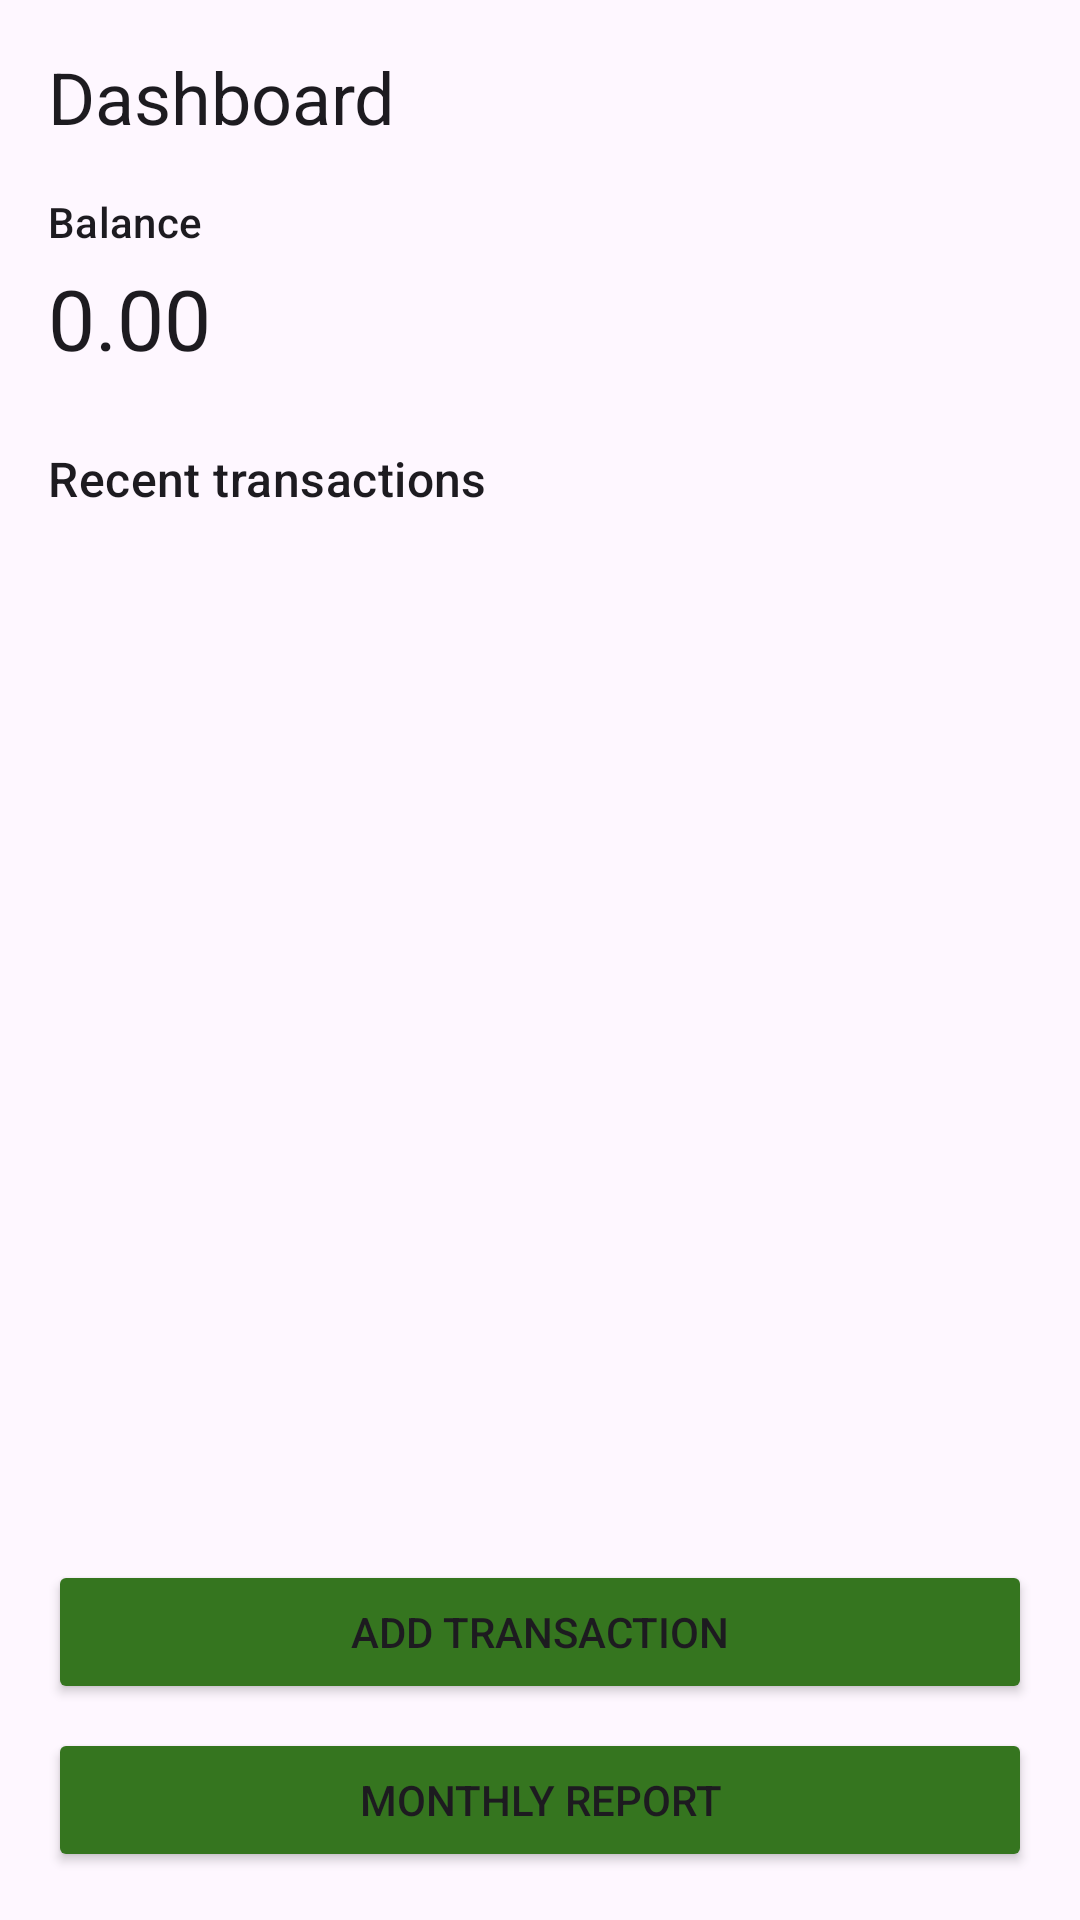

Android layout source for this screen:
<!-- AndroidManifest.xml: application theme Theme.BalanceMyFinance -->
<!-- res/layout/activity_dashboard.xml -->
<?xml version="1.0" encoding="utf-8"?>
<LinearLayout xmlns:android="http://schemas.android.com/apk/res/android"
    xmlns:tools="http://schemas.android.com/tools"
    android:id="@+id/dashboard_root"
    android:layout_width="match_parent"
    android:layout_height="match_parent"
    android:orientation="vertical"
    android:padding="16dp"
    tools:context=".DashboardActivity">

    <TextView
        android:layout_width="wrap_content"
        android:layout_height="wrap_content"
        android:text="@string/dashboard_title"
        android:textAppearance="?attr/textAppearanceHeadlineSmall" />

    <TextView
        android:layout_width="wrap_content"
        android:layout_height="wrap_content"
        android:layout_marginTop="16dp"
        android:text="@string/balance_label"
        android:textAppearance="?attr/textAppearanceLabelLarge" />

    <TextView
        android:id="@+id/text_balance"
        android:layout_width="wrap_content"
        android:layout_height="wrap_content"
        android:layout_marginTop="4dp"
        android:text="0.00"
        android:textAppearance="?attr/textAppearanceHeadlineMedium"
        tools:text="1,250.00" />

    <TextView
        android:layout_width="wrap_content"
        android:layout_height="wrap_content"
        android:layout_marginTop="24dp"
        android:text="@string/recent_transactions"
        android:textAppearance="?attr/textAppearanceTitleMedium" />

    <TextView
        android:id="@+id/text_empty"
        android:layout_width="match_parent"
        android:layout_height="wrap_content"
        android:layout_marginTop="8dp"
        android:text="@string/no_transactions"
        android:visibility="gone"
        tools:visibility="visible" />

    <ListView
        android:id="@+id/list_recent_transactions"
        android:layout_width="match_parent"
        android:layout_height="0dp"
        android:layout_marginTop="8dp"
        android:layout_weight="1" />

    <Button
        android:id="@+id/btn_add_transaction"
        android:layout_width="match_parent"
        android:layout_height="wrap_content"
        android:layout_marginTop="8dp"
        android:text="@string/btn_add_transaction"
        android:backgroundTint="@color/green"/>

    <Button
        android:id="@+id/btn_monthly_report"
        android:layout_width="match_parent"
        android:layout_height="wrap_content"
        android:layout_marginTop="8dp"
        android:text="@string/btn_monthly_report"
        android:backgroundTint="@color/green"/>

</LinearLayout>
<!-- resources referenced by this layout -->
<resources>
  <color name="green">#35751F</color>
  <string name="balance_label">Balance</string>
  <string name="btn_add_transaction">Add transaction</string>
  <string name="btn_monthly_report">Monthly report</string>
  <string name="dashboard_title">Dashboard</string>
  <string name="no_transactions">No transactions yet</string>
  <string name="recent_transactions">Recent transactions</string>
  <style name="Theme.BalanceMyFinance" parent="Base.Theme.BalanceMyFinance" />
  <style name="Base.Theme.BalanceMyFinance" parent="Theme.Material3.DayNight.NoActionBar">
          
          
      </style>
</resources>
